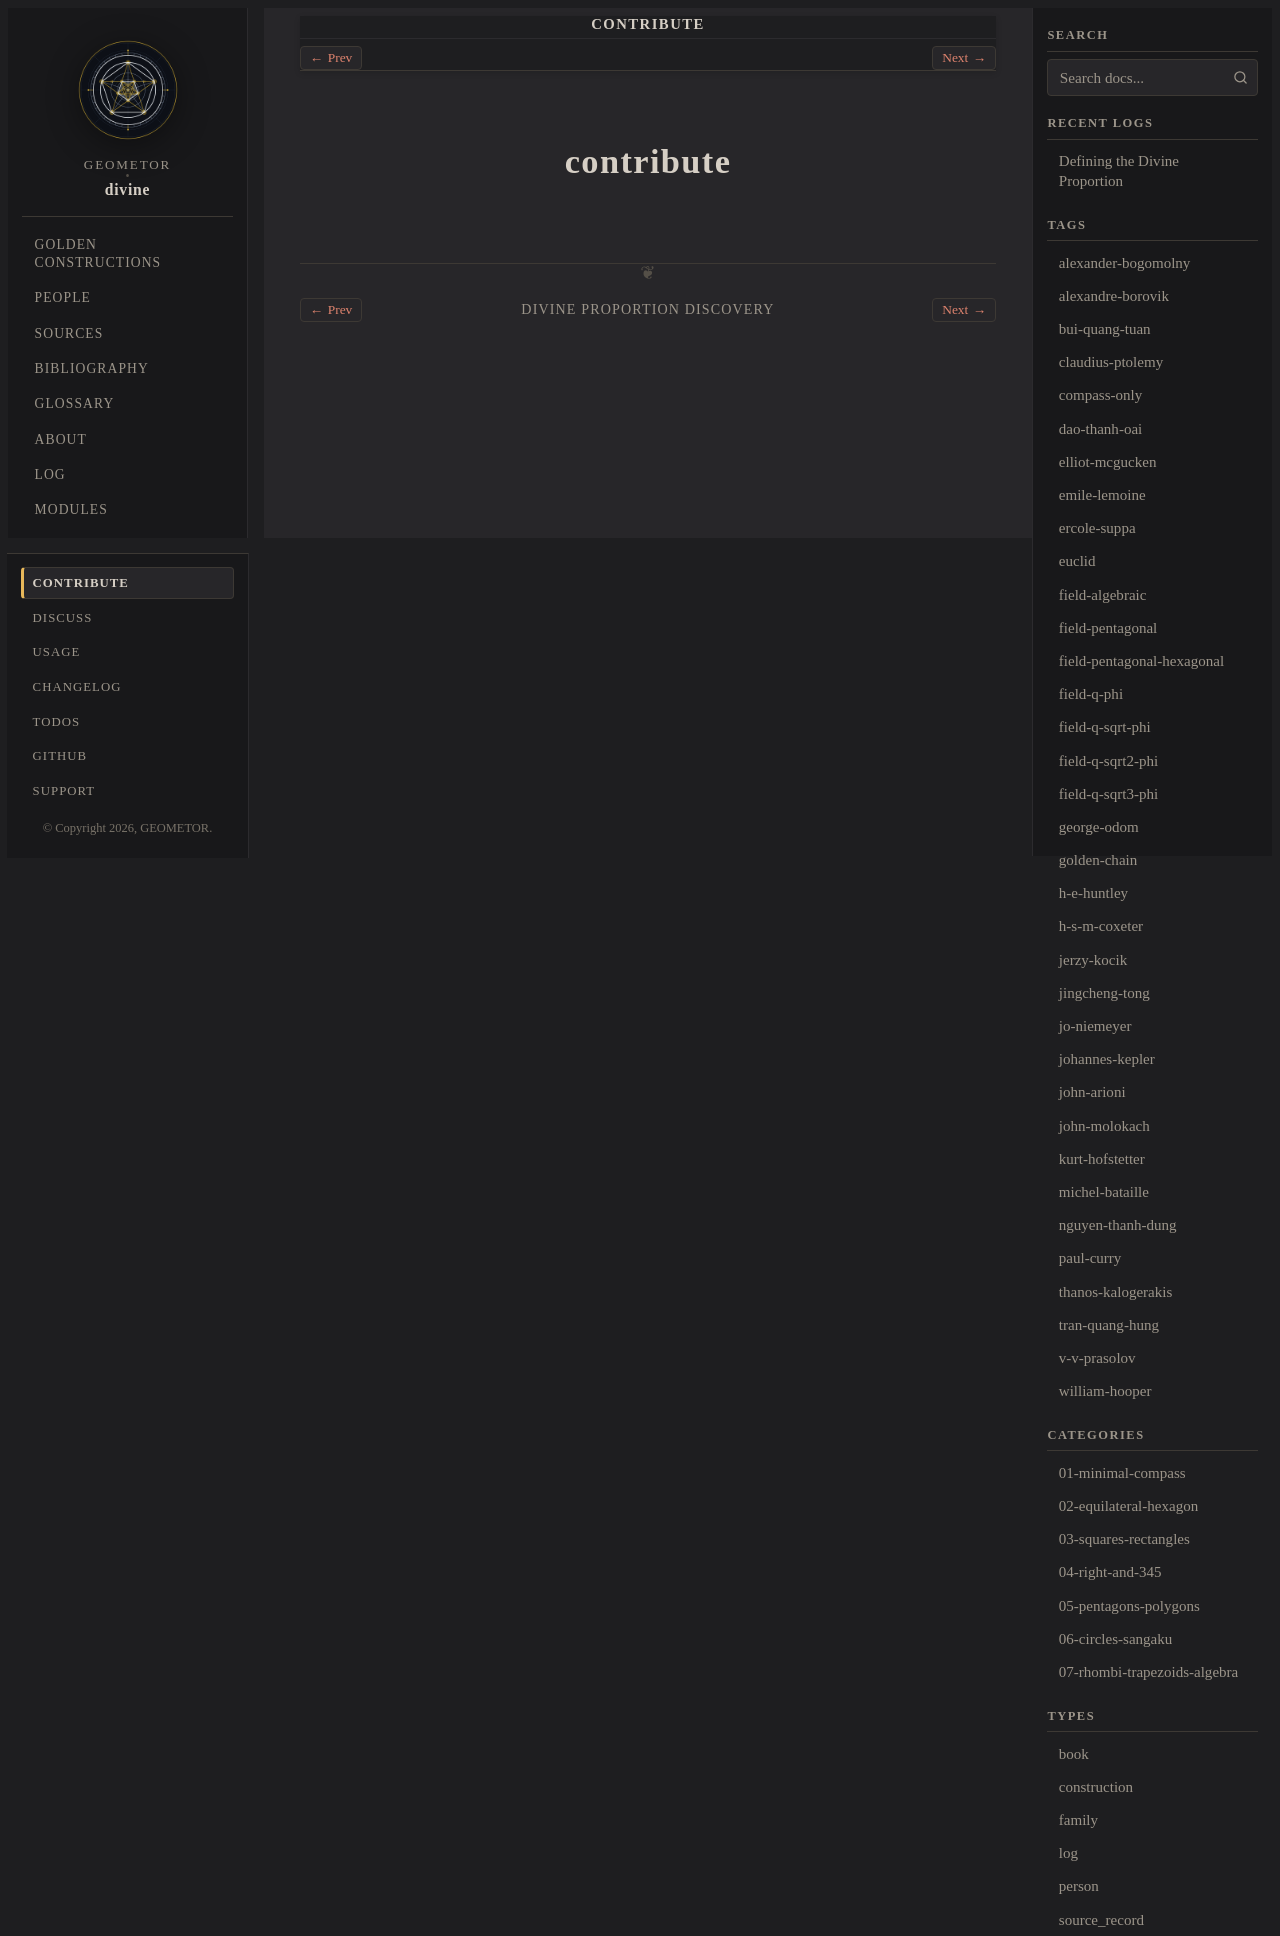

repository: geometor/divine · page: contribute.html · generator: sphinx

:navigation: footer
:order: 2

contribute
==========
